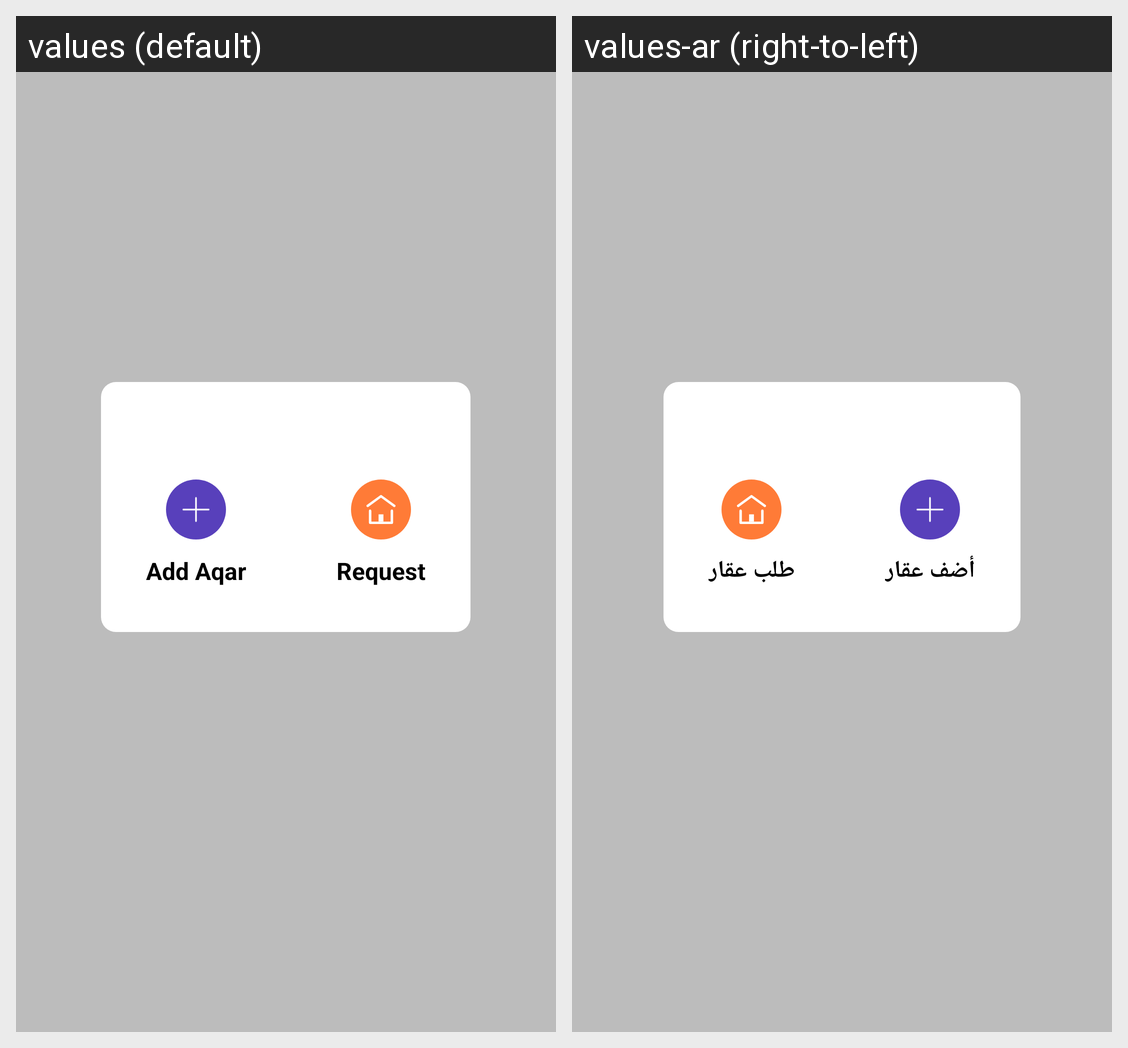

Translations of the strings shown on this Android screen, per locale in the grid:
Android screen res/layout/addaqarez.xml rendered under 2 locales, left to right: values (default), values-ar (right-to-left). Device: Nexus 5 (rendered at 1080×1920; each locale shown at half size, 540×960, under a caption strip naming it); theme AppTheme.
Strings drawn on this screen, with the default value and each locale's value (text and hints the layout hard-codes, and strings that could not be matched under every locale, appear in the picture but are not listed):

add_aqar
  values: Add Aqar
  values-ar: أضف عقار

AqarsService
  values: Request
  values-ar: طلب عقار
